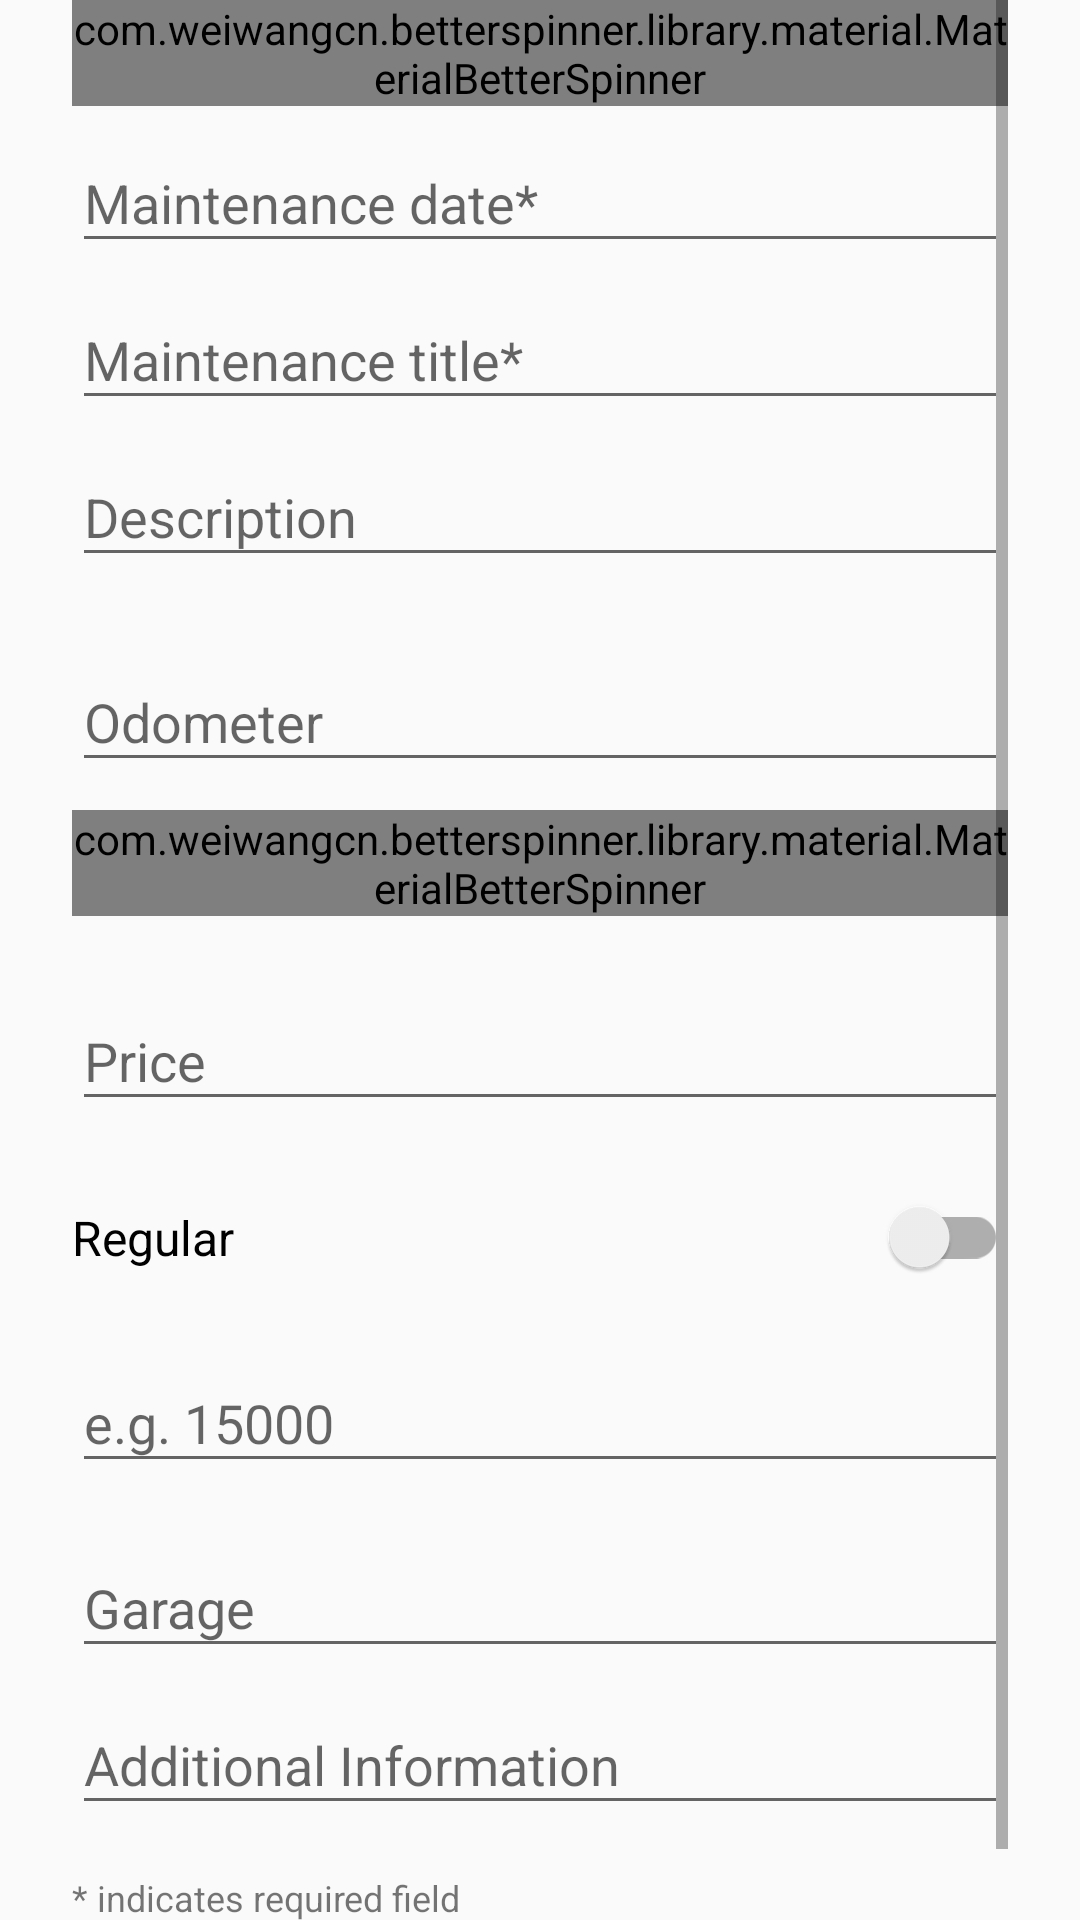

Layout XML and referenced resources for this Android screen:
<!-- AndroidManifest.xml: application theme AppTheme -->
<!-- res/layout/fragment_maintenance_detail.xml -->
<ScrollView xmlns:android="http://schemas.android.com/apk/res/android"
    xmlns:app="http://schemas.android.com/apk/res-auto"
    android:layout_width="match_parent"
    android:layout_height="wrap_content"
    android:paddingEnd="24dp"
    android:paddingLeft="24dp"
    android:paddingRight="24dp"
    android:paddingStart="24dp">

    <LinearLayout
        android:layout_width="match_parent"
        android:layout_height="wrap_content"
        android:orientation="vertical">


        <com.weiwangcn.betterspinner.library.material.MaterialBetterSpinner
            android:id="@+id/better_spinner_maintenance_vehicle_name"
            android:layout_width="match_parent"
            android:layout_height="wrap_content"
            android:hint="@string/vehicle_name_hint"
            app:met_floatingLabel="highlight"
            app:met_primaryColor="@color/colorAccent"

            />

        <android.support.design.widget.TextInputLayout
            android:id="@+id/input_layout_maintenance_date"
            android:layout_width="match_parent"
            android:layout_height="wrap_content">

            <EditText
                android:id="@+id/input_maintenance_date"
                android:layout_width="match_parent"
                android:layout_height="wrap_content"
                android:hint="@string/maintenance_date"
                android:inputType="date"
                android:maxLength="25"
                android:maxLines="1" />
        </android.support.design.widget.TextInputLayout>

        <android.support.design.widget.TextInputLayout
            android:id="@+id/input_layout_maintenance_title"
            android:layout_width="match_parent"
            android:layout_height="wrap_content">

            <EditText
                android:id="@+id/input_maintenance_title"
                android:layout_width="match_parent"
                android:layout_height="wrap_content"
                android:hint="@string/maintenance_title"
                android:inputType="text"
                android:maxLength="25"
                android:maxLines="1" />
        </android.support.design.widget.TextInputLayout>

        <android.support.design.widget.TextInputLayout
            android:id="@+id/input_layout_maintenance_description"
            android:layout_width="match_parent"
            android:layout_height="wrap_content">

            <EditText
                android:id="@+id/input_maintenance_description"
                android:layout_width="match_parent"
                android:layout_height="wrap_content"
                android:hint="@string/maintenance_description"
                android:inputType="text"
                android:maxLength="500"
                android:maxLines="5" />
        </android.support.design.widget.TextInputLayout>


        <RelativeLayout
            android:layout_width="match_parent"
            android:layout_height="wrap_content"
            android:layout_marginTop="16dp">

            <android.support.design.widget.TextInputLayout
                android:id="@+id/input_layout_maintenance_mileage"
                android:layout_width="wrap_content"
                android:layout_height="wrap_content"
                android:layout_alignEnd="@+id/input_maintenance_mileage_unit"
                android:layout_alignParentLeft="true"
                android:layout_alignParentStart="true"
                android:layout_alignParentTop="true"
                android:layout_alignRight="@+id/input_maintenance_mileage_unit">

                <EditText
                    android:id="@+id/input_maintenance_mileage"
                    android:layout_width="match_parent"
                    android:layout_height="wrap_content"
                    android:hint="@string/maintenance_mileage"
                    android:inputType="number"
                    android:maxLength="10"
                    android:maxLines="1" />
            </android.support.design.widget.TextInputLayout>


            <TextView
                android:id="@+id/input_maintenance_mileage_unit"
                android:layout_width="wrap_content"
                android:layout_height="wrap_content"
                android:layout_alignParentEnd="true"
                android:layout_alignParentRight="true"
                android:gravity="center"
                android:paddingBottom="16dp"
                android:paddingEnd="16dp"
                android:paddingLeft="16dp"
                android:paddingRight="16dp"
                android:paddingStart="16dp"
                android:paddingTop="24dp"
                android:textSize="16sp" />

        </RelativeLayout>

        <com.weiwangcn.betterspinner.library.material.MaterialBetterSpinner
            android:id="@+id/better_spinner_maintenance_type"
            android:layout_width="match_parent"
            android:layout_height="wrap_content"
            android:hint="@string/maintenance_type"
            app:met_floatingLabel="highlight"
            app:met_primaryColor="@color/colorAccent"

            />




        <RelativeLayout
            android:layout_width="match_parent"
            android:layout_height="wrap_content"
            android:layout_marginTop="16dp">

            <android.support.design.widget.TextInputLayout
                android:id="@+id/input_layout_maintenance_price"
                android:layout_width="wrap_content"
                android:layout_height="wrap_content"
                android:layout_alignEnd="@+id/input_maintenance_currency_unit"
                android:layout_alignParentLeft="true"
                android:layout_alignParentStart="true"
                android:layout_alignParentTop="true"
                android:layout_alignRight="@+id/input_maintenance_currency_unit">

                <EditText
                    android:id="@+id/input_maintenance_price"
                    android:layout_width="match_parent"
                    android:layout_height="wrap_content"
                    android:hint="@string/maintenance_price"
                    android:inputType="numberDecimal"
                    android:maxLength="15"
                    android:maxLines="1" />
            </android.support.design.widget.TextInputLayout>

            <TextView
                android:id="@+id/input_maintenance_currency_unit"
                android:layout_width="wrap_content"
                android:layout_height="wrap_content"
                android:layout_alignParentEnd="true"
                android:layout_alignParentRight="true"
                android:gravity="center"
                android:paddingBottom="16dp"
                android:paddingEnd="16dp"
                android:paddingLeft="16dp"
                android:paddingRight="16dp"
                android:paddingStart="16dp"
                android:paddingTop="24dp"
                android:textSize="16sp" />

        </RelativeLayout>


        <android.support.v7.widget.SwitchCompat
            android:id="@+id/switch_is_maintenance_regular"
            android:layout_width="match_parent"
            android:layout_height="wrap_content"
            android:layout_marginTop="16dp"
            android:text="@string/maintenance_is_regular"
            android:textSize="16sp" />


        <RelativeLayout
            android:layout_width="match_parent"
            android:layout_height="wrap_content"
            android:layout_marginTop="16dp">

            <android.support.design.widget.TextInputLayout
                android:id="@+id/input_layout_maintenance_regularity"
                android:layout_width="wrap_content"
                android:layout_height="wrap_content"
                android:layout_alignEnd="@+id/input_maintenance_regularity_unit"
                android:layout_alignParentLeft="true"
                android:layout_alignParentStart="true"
                android:layout_alignParentTop="true"
                android:layout_alignRight="@+id/input_maintenance_regularity_unit">

                <EditText
                    android:id="@+id/input_maintenance_regularity"
                    android:layout_width="match_parent"
                    android:layout_height="wrap_content"
                    android:hint="@string/maintenance_regularity_hint"
                    android:inputType="number"
                    android:maxLength="10"
                    android:maxLines="1" />
            </android.support.design.widget.TextInputLayout>


            <TextView
                android:id="@+id/input_maintenance_regularity_unit"
                android:layout_width="wrap_content"
                android:layout_height="wrap_content"
                android:layout_alignParentEnd="true"
                android:layout_alignParentRight="true"
                android:gravity="center"
                android:paddingBottom="16dp"
                android:paddingEnd="16dp"
                android:paddingLeft="16dp"
                android:paddingRight="16dp"
                android:paddingStart="16dp"
                android:paddingTop="24dp"
                android:textSize="16sp" />

        </RelativeLayout>



        <android.support.design.widget.TextInputLayout
            android:id="@+id/input_layout_maintenance_garage"
            android:layout_width="match_parent"
            android:layout_height="wrap_content">

            <EditText
                android:id="@+id/input_maintenance_garage"
                android:layout_width="match_parent"
                android:layout_height="wrap_content"
                android:hint="@string/maintenance_garage"
                android:inputType="text"
                android:maxLength="25"
                android:maxLines="1" />
        </android.support.design.widget.TextInputLayout>


        <android.support.design.widget.TextInputLayout
            android:id="@+id/input_layout_maintenance_additional_information"
            android:layout_width="match_parent"
            android:layout_height="wrap_content">

            <EditText
                android:id="@+id/input_maintenance_additional_information"
                android:layout_width="match_parent"
                android:layout_height="wrap_content"
                android:hint="@string/maintenance_additional_information"
                android:inputType="text"
                android:maxLength="25"
                android:maxLines="1" />
        </android.support.design.widget.TextInputLayout>

        <TextView
            android:layout_width="match_parent"
            android:layout_height="wrap_content"
            android:fontFamily="sans-serif"
            android:paddingBottom="24dp"
            android:paddingTop="16dp"
            android:text="@string/asterisk_label"
            android:textSize="12sp" />

    </LinearLayout>
</ScrollView>
<!-- resources referenced by this layout -->
<resources>
  <color name="colorAccent">#FFD740</color>
  <string name="asterisk_label">* indicates required field </string>
  <string name="maintenance_additional_information">Additional Information</string>
  <string name="maintenance_date">Maintenance date*</string>
  <string name="maintenance_description">Description</string>
  <string name="maintenance_garage">Garage</string>
  <string name="maintenance_is_regular">Regular</string>
  <string name="maintenance_mileage">Odometer</string>
  <string name="maintenance_price">Price</string>
  <string name="maintenance_regularity_hint">e.g. 15000 </string>
  <string name="maintenance_title">Maintenance title*</string>
  <string name="maintenance_type">Maintenance Type</string>
  <string name="vehicle_name_hint">Select a vehicle*</string>
  <style name="AppTheme" parent="Theme.AppCompat.Light.DarkActionBar">
          
          <item name="colorPrimary">@color/colorPrimary</item>
          <item name="colorPrimaryDark">@color/colorPrimaryDark</item>
          <item name="colorAccent">@color/colorAccent</item>
      </style>
  <color name="colorPrimary">#03A9F4</color>
  <color name="colorPrimaryDark">#0288D1</color>
</resources>
